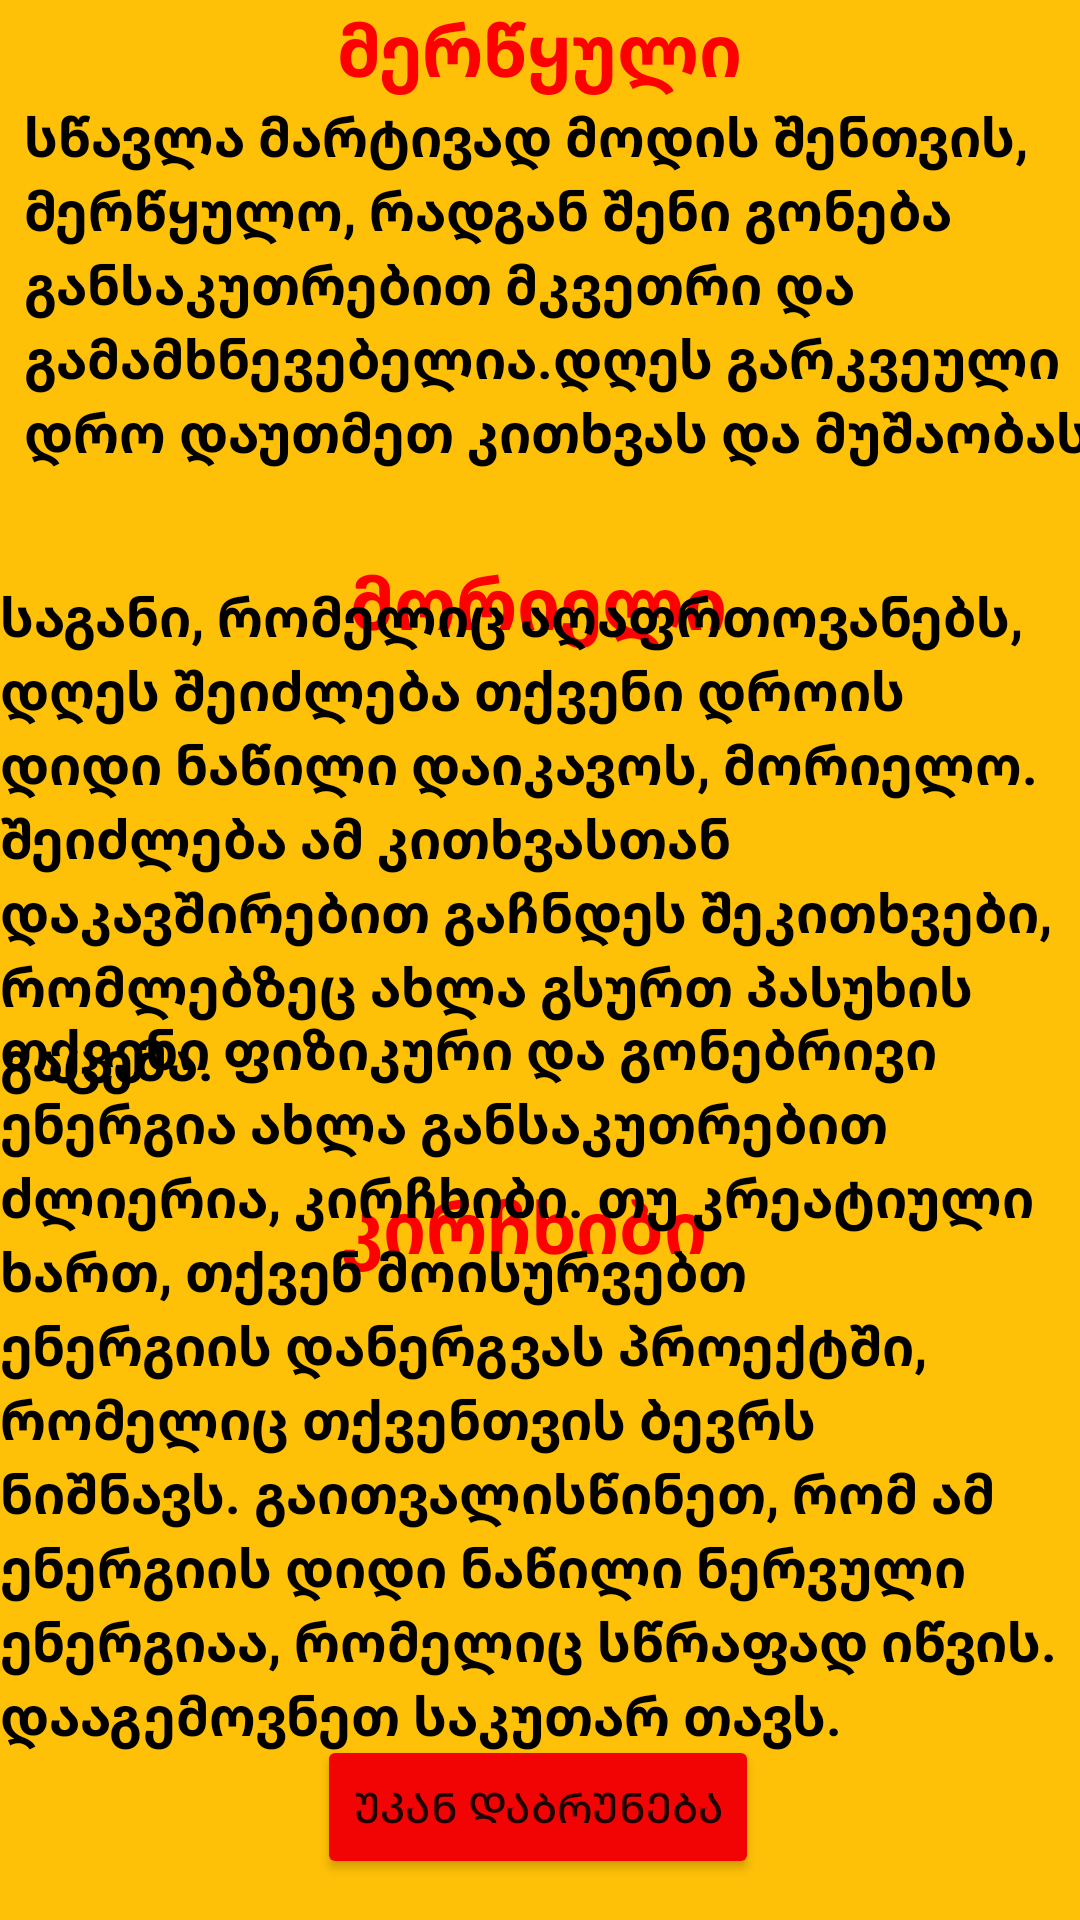

This screen was rendered from an Android layout file. Write that file and the resources it references.
<!-- AndroidManifest.xml: application theme Theme.DavalebaHoroscope -->
<!-- res/layout/activity_main5.xml -->
<?xml version="1.0" encoding="utf-8"?>
<androidx.constraintlayout.widget.ConstraintLayout xmlns:android="http://schemas.android.com/apk/res/android"
    xmlns:app="http://schemas.android.com/apk/res-auto"
    xmlns:tools="http://schemas.android.com/tools"
    android:layout_width="match_parent"
    android:layout_height="match_parent"
    android:background="#FFC107"
    tools:context=".MainActivity5">

    <TextView
        android:id="@+id/textView3"
        android:layout_width="wrap_content"
        android:layout_height="wrap_content"
        android:text="მერწყული"
        android:textColor="#FF0000"
        android:textSize="24sp"
        android:textStyle="bold"
        app:layout_constraintEnd_toEndOf="parent"
        app:layout_constraintStart_toStartOf="parent"
        app:layout_constraintTop_toTopOf="parent" />

    <TextView
        android:id="@+id/textView5"
        android:layout_width="wrap_content"
        android:layout_height="wrap_content"
        android:layout_marginTop="236dp"
        android:text="კირჩხიბი"
        android:textColor="#FF0000"
        android:textSize="24sp"
        android:textStyle="bold"
        app:layout_constraintEnd_toEndOf="parent"
        app:layout_constraintHorizontal_bias="0.477"
        app:layout_constraintStart_toStartOf="parent"
        app:layout_constraintTop_toBottomOf="@+id/textView4" />

    <TextView
        android:id="@+id/textView6"
        android:layout_width="wrap_content"
        android:layout_height="wrap_content"
        android:layout_marginTop="28dp"
        android:background="#FFC107"
        android:text="მორიელი"
        android:textColor="#FF0000"
        android:textSize="24sp"
        android:textStyle="bold"
        app:layout_constraintEnd_toEndOf="parent"
        app:layout_constraintHorizontal_bias="0.498"
        app:layout_constraintStart_toStartOf="parent"
        app:layout_constraintTop_toBottomOf="@+id/textView4" />

    <TextView
        android:id="@+id/textView4"
        android:layout_width="wrap_content"
        android:layout_height="wrap_content"
        android:layout_marginStart="8dp"
        android:layout_marginLeft="8dp"
        android:layout_marginEnd="8dp"
        android:layout_marginRight="8dp"
        android:text="სწავლა მარტივად მოდის შენთვის, მერწყულო, რადგან შენი გონება განსაკუთრებით მკვეთრი და გამამხნევებელია.დღეს გარკვეული დრო დაუთმეთ კითხვას და მუშაობას"
        android:textColor="#000000"
        android:textSize="18sp"
        android:textStyle="bold"
        app:layout_constraintBottom_toBottomOf="parent"
        app:layout_constraintEnd_toEndOf="parent"
        app:layout_constraintHorizontal_bias="0.0"
        app:layout_constraintStart_toStartOf="parent"
        app:layout_constraintTop_toBottomOf="@+id/textView3"
        app:layout_constraintVertical_bias="0.0" />


    <TextView
        android:id="@+id/textView7"
        android:layout_width="wrap_content"
        android:layout_height="wrap_content"
        android:text="საგანი, რომელიც აღაფრთოვანებს, დღეს შეიძლება თქვენი დროის დიდი ნაწილი დაიკავოს, მორიელო. შეიძლება ამ კითხვასთან დაკავშირებით გაჩნდეს შეკითხვები, რომლებზეც ახლა გსურთ პასუხის გაცემა."
        android:textColor="#000000"
        android:textSize="18sp"
        android:textStyle="bold"
        app:layout_constraintBottom_toBottomOf="parent"
        app:layout_constraintEnd_toEndOf="parent"
        app:layout_constraintHorizontal_bias="0.0"
        app:layout_constraintStart_toStartOf="parent"
        app:layout_constraintTop_toBottomOf="@+id/textView3"
        app:layout_constraintVertical_bias="0.368" />

    <TextView
        android:id="@+id/textView8"
        android:layout_width="wrap_content"
        android:layout_height="wrap_content"
        android:text="თქვენი ფიზიკური და გონებრივი ენერგია ახლა განსაკუთრებით ძლიერია, კირჩხიბი. თუ კრეატიული ხართ, თქვენ მოისურვებთ ენერგიის დანერგვას პროექტში, რომელიც თქვენთვის ბევრს ნიშნავს. გაითვალისწინეთ, რომ ამ ენერგიის დიდი ნაწილი ნერვული ენერგიაა, რომელიც სწრაფად იწვის. დააგემოვნეთ საკუთარ თავს."
        android:textColor="#000000"
        android:textSize="18sp"
        android:textStyle="bold"
        app:layout_constraintBottom_toBottomOf="parent"
        app:layout_constraintEnd_toEndOf="parent"
        app:layout_constraintHorizontal_bias="0.0"
        app:layout_constraintStart_toStartOf="parent"
        app:layout_constraintTop_toBottomOf="@+id/textView3"
        app:layout_constraintVertical_bias="0.845" />

    <Button
        android:id="@+id/ukan"
        android:layout_width="wrap_content"
        android:layout_height="wrap_content"
        android:text="@string/ukanhint"
        app:backgroundTint="#F30404"
        app:layout_constraintBottom_toBottomOf="parent"
        app:layout_constraintEnd_toEndOf="parent"
        app:layout_constraintHorizontal_bias="0.497"
        app:layout_constraintStart_toStartOf="parent"
        app:layout_constraintTop_toBottomOf="@+id/textView4"
        app:layout_constraintVertical_bias="0.969" />

</androidx.constraintlayout.widget.ConstraintLayout>
<!-- resources referenced by this layout -->
<resources>
  <string name="ukanhint">უკან დაბრუნება</string>
  <style name="Theme.DavalebaHoroscope" parent="Theme.MaterialComponents.DayNight.DarkActionBar">
          
          <item name="colorPrimary">@color/purple_500</item>
          <item name="colorPrimaryVariant">@color/purple_700</item>
          <item name="colorOnPrimary">@color/white</item>
          
          <item name="colorSecondary">@color/teal_200</item>
          <item name="colorSecondaryVariant">@color/teal_700</item>
          <item name="colorOnSecondary">@color/black</item>
          
          <item name="android:statusBarColor" tools:targetApi="l">?attr/colorPrimaryVariant</item>
          
      </style>
  <!-- not gathered from this repository: default colours our renderer supplied (Android Studio template values) -->
  <color name="purple_500">#FF6200EE</color>
  <color name="purple_700">#FF3700B3</color>
  <color name="teal_200">#FF03DAC5</color>
  <color name="teal_700">#FF018786</color>
  <color name="black">#FF000000</color>
  <color name="white">#FFFFFFFF</color>
</resources>
